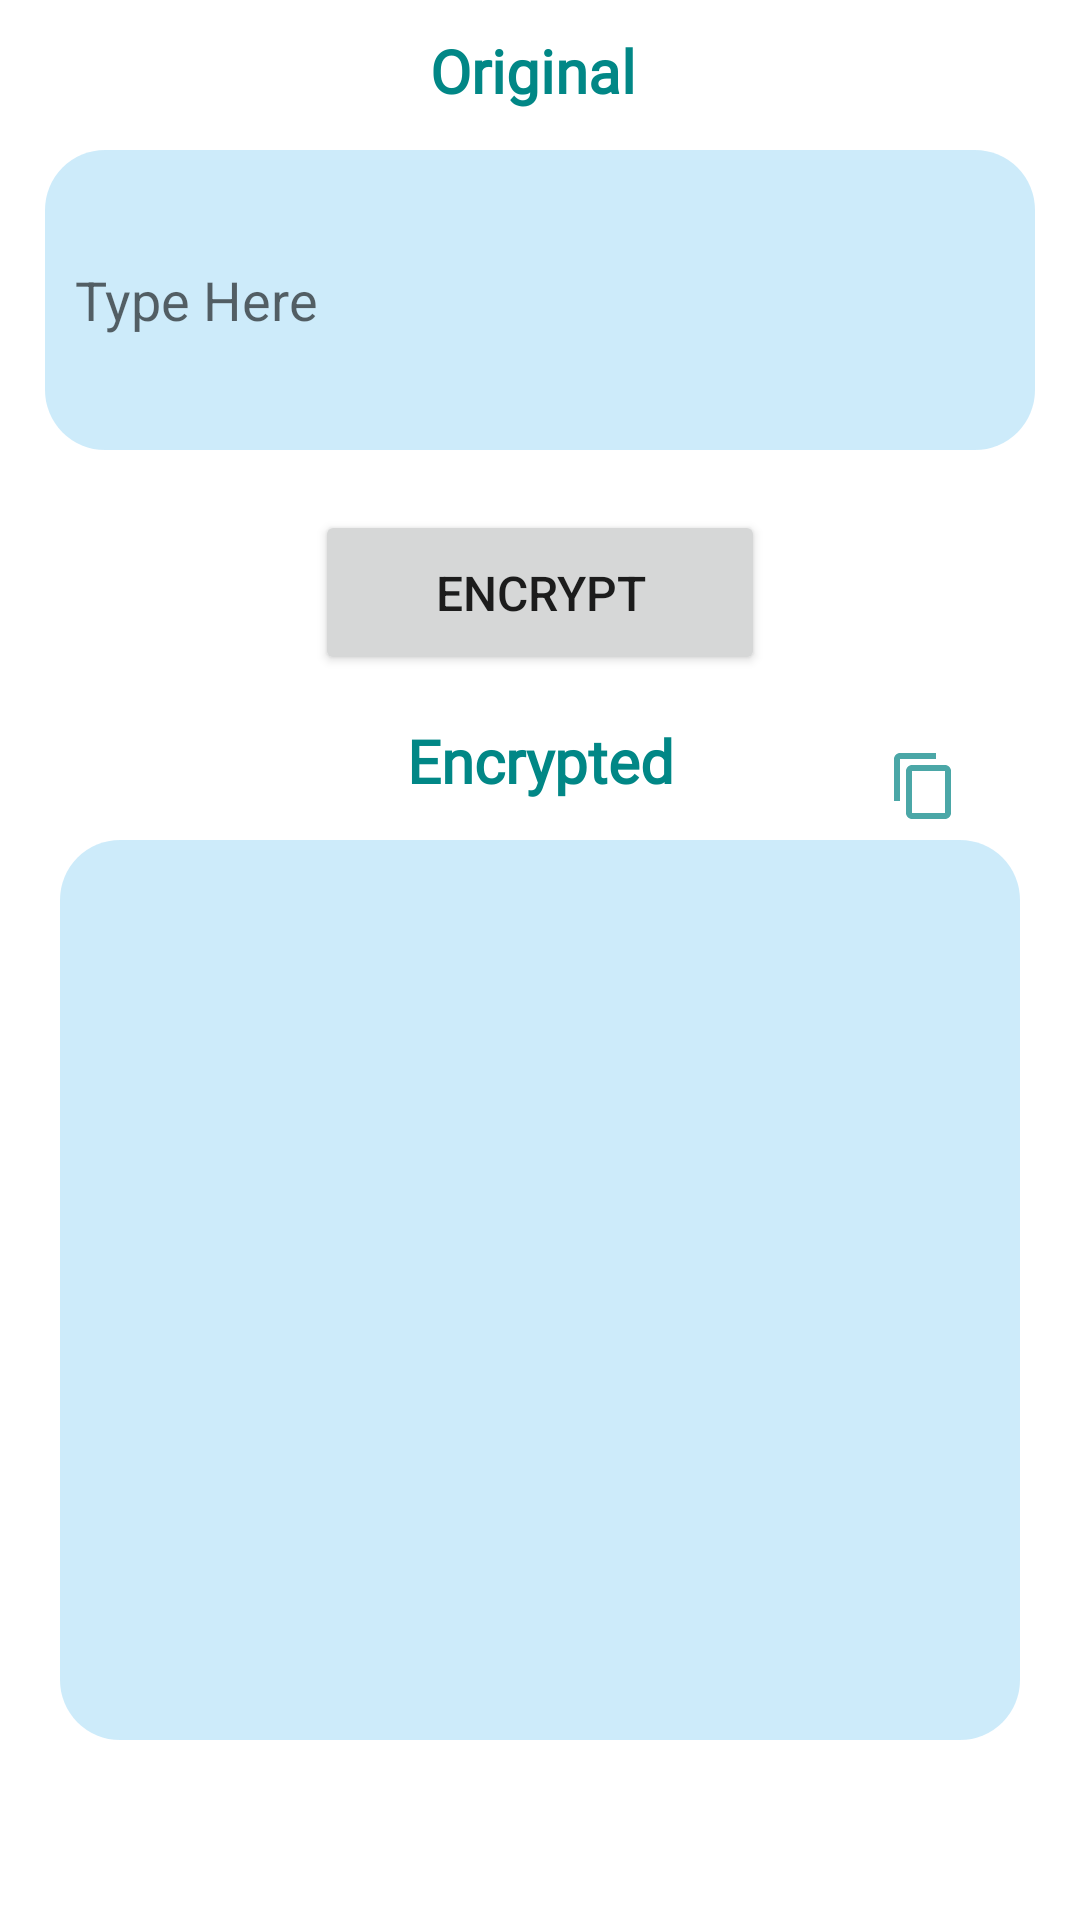

Write the Android layout XML for this screen, with the resource values it uses.
<!-- AndroidManifest.xml: application theme Theme.Cyrptographer -->
<!-- res/layout/fragment_text.xml -->
<?xml version="1.0" encoding="utf-8"?>
<RelativeLayout xmlns:android="http://schemas.android.com/apk/res/android"
    xmlns:app="http://schemas.android.com/apk/res-auto"
    xmlns:tools="http://schemas.android.com/tools"
    android:id="@+id/constraintLayout"
    android:layout_width="match_parent"
    android:layout_height="match_parent"
    tools:context=".ui.main.PlaceholderFragment">

    <TextView
        android:layout_width="match_parent"
        android:layout_height="wrap_content"
        android:layout_marginTop="10dp"
        android:fontFamily="@font/quicksandmedium"
        android:text="Original "
        android:textAlignment="center"
        android:textColor="@color/teal_700"
        android:textSize="20dp"
        android:textStyle="bold" />


    <EditText
        android:id="@+id/edittext"
        android:layout_width="match_parent"
        android:layout_height="100dp"
        android:layout_marginStart="15dp"
        android:layout_marginTop="50dp"
        android:layout_marginEnd="15dp"
        android:layout_marginBottom="10dp"
        android:background="@drawable/show"
        android:hint="Type Here"
        android:paddingLeft="10dp"
        android:paddingTop="5dp"
        android:paddingRight="10dp"
        android:paddingBottom="5dp"
        android:textAlignment="textStart"
        android:textColor="@color/purple_500" />

    <Button
        android:id="@+id/encryptbtn"
        android:layout_width="150dp"
        android:layout_height="55dp"
        android:layout_below="@id/edittext"
        android:layout_centerHorizontal="true"
        android:layout_marginTop="10dp"
        android:text="Encrypt"
        android:textSize="16dp" />

    <ImageView
        android:id="@+id/imageView"
        android:layout_width="wrap_content"
        android:layout_height="wrap_content"
        android:layout_below="@+id/edittext"
        android:layout_alignParentRight="true"
        android:layout_marginTop="90dp"
        android:layout_marginRight="40dp"
        android:src="@drawable/copy" />

    <EditText
        android:id="@+id/encrypted"
        android:padding="20dp"
        android:layout_width="match_parent"
        android:layout_height="300dp"
        android:layout_marginLeft="20dp"
        android:layout_marginTop="280dp"
        android:layout_marginRight="20dp"
        android:background="@drawable/show"
        android:textColor="@color/white" />

    <TextView
        android:layout_width="match_parent"
        android:layout_height="wrap_content"
        android:layout_marginTop="240dp"
        android:fontFamily="@font/quicksandmedium"
        android:text="Encrypted"

        android:textAlignment="center"
        android:textColor="@color/teal_700"
        android:textSize="20dp"
        android:textStyle="bold" />


</RelativeLayout>
<!-- resources referenced by this layout -->
<resources>
  <color name="purple_500">#FF6200EE</color>
  <color name="teal_700">#FF018786</color>
  <color name="white">#FFFFFFFF</color>
  <!-- drawable copy (drawable) -->
  <vector android:height="24dp" android:tint="#4BA7A7"
      android:viewportHeight="24" android:viewportWidth="24"
      android:width="24dp" xmlns:android="http://schemas.android.com/apk/res/android">
      <path android:fillColor="@android:color/white" android:pathData="M16,1L4,1c-1.1,0 -2,0.9 -2,2v14h2L4,3h12L16,1zM19,5L8,5c-1.1,0 -2,0.9 -2,2v14c0,1.1 0.9,2 2,2h11c1.1,0 2,-0.9 2,-2L21,7c0,-1.1 -0.9,-2 -2,-2zM19,21L8,21L8,7h11v14z"/>
  </vector>
  <!-- drawable show (drawable) -->
  <?xml version="1.0" encoding="utf-8"?>
  <shape xmlns:android="http://schemas.android.com/apk/res/android">
      <solid android:color="#413DAFEC"/>
      <corners android:radius="20dp"/>
  
  </shape>
  <style name="Theme.Cyrptographer" parent="Theme.MaterialComponents.DayNight.NoActionBar">
          
          <item name="colorPrimary">@color/main</item>
          <item name="colorPrimaryVariant">@color/main</item>
          <item name="colorOnPrimary">@color/white</item>
          
          <item name="colorSecondary">@color/teal_200</item>
          <item name="colorSecondaryVariant">@color/teal_200</item>
          <item name="colorOnSecondary">@color/black</item>
  
          
          <item name="android:statusBarColor" tools:targetApi="l">?attr/colorPrimaryVariant</item>
          
      </style>
  <color name="main">#84CFCF</color>
  <color name="teal_200">#FF03DAC5</color>
  <color name="black">#FF000000</color>
</resources>
